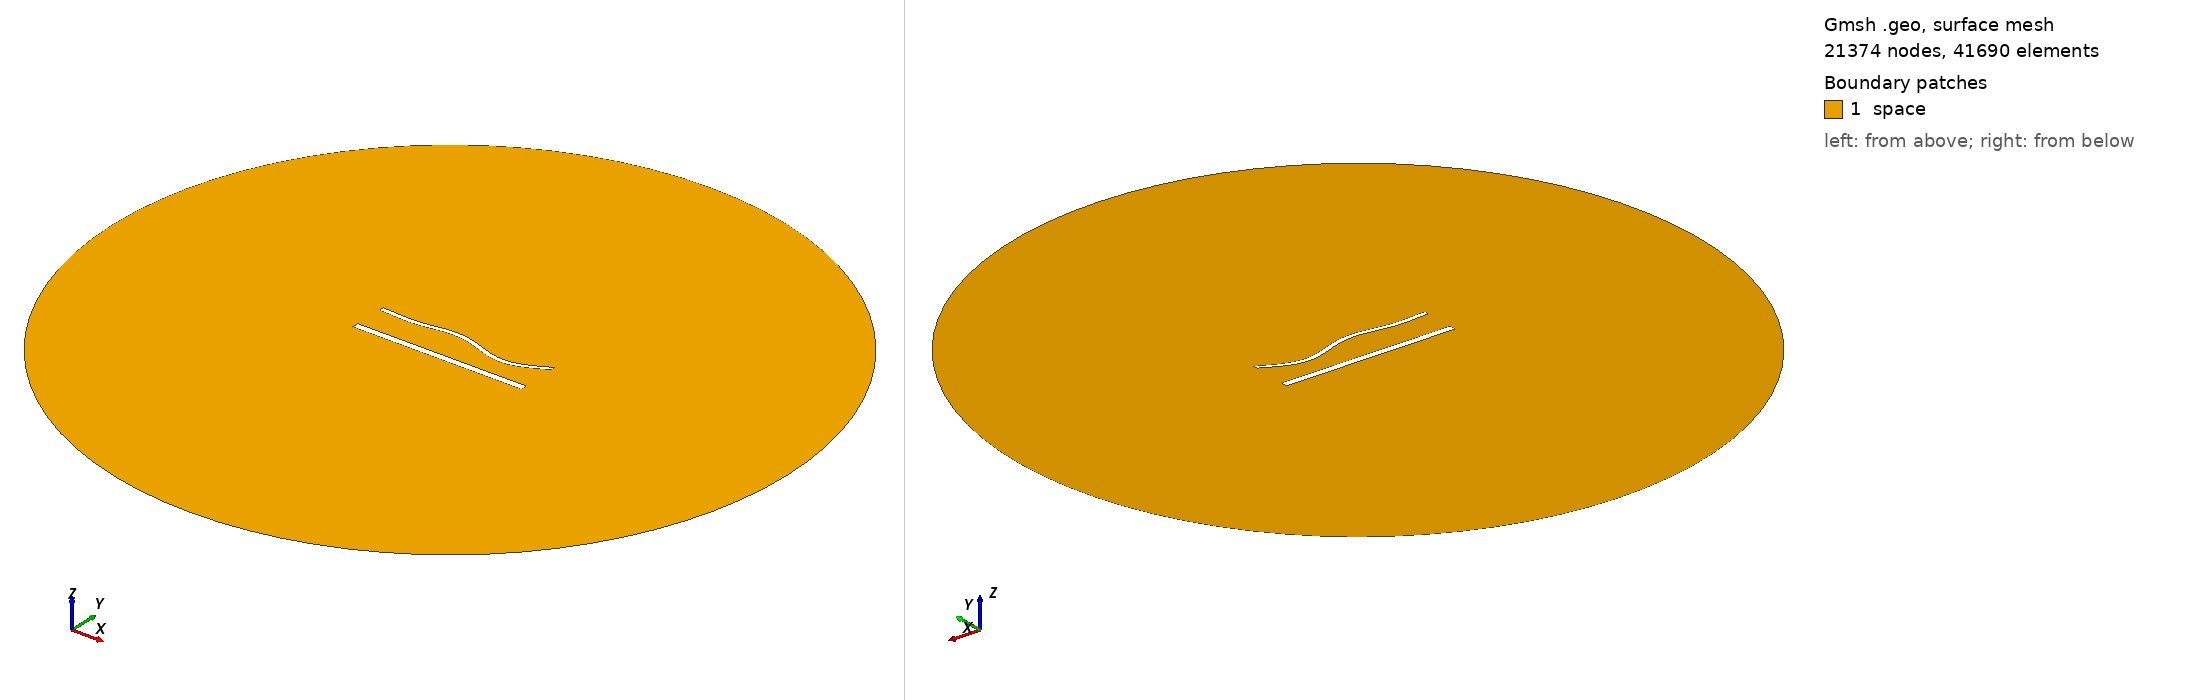

Gmsh geometry script, surface-meshed: 21374 nodes, 41690 surface elements. Boundary patches (legend numbers): 1 space. Left view from above one corner, right view from below the opposite corner. Legend entries are the model's physical surfaces. The drawing asked Gmsh for element sizes between 1% and 20% of the model's largest extent; the script's own settings can give other sizes.

=== 1636.geo (drawn) ===
//---------------------------------------
// Geometry kernel
//---------------------------------------

SetFactory("OpenCASCADE");



//---------------------------------------
// Parameters of the geometry
//---------------------------------------

// Overetch of the upper plate
overetch = 0.5;

// Distance between the plates
distance = 20.0;

// Discretization over the x axis (for the deformation)
nx = 50; 

// Length of the plate
L = 100 - overetch; 

// Number of modes
n = 4; 

// 1st mode coefficient
coeff(1) = -1.5;
beta(1) = 0.596864 * 3.1415926535 / L;

// 2nd mode coefficient
coeff(2) = 0.0;
beta(2) = 1.49418 * 3.1415926535 / L;

// 3rd mode coefficient
coeff(3) = 1.5;
beta(3) = 2.50025 * 3.1415926535 / L;

// 4th mode coefficient
coeff(4) = -1.5;
beta(4) = 3.49999 * 3.1415926535 / L;



//---------------------------------------
// Upper plate (deformed rectangle)
//---------------------------------------

// Coordiantes of the upper plate
xmin = -50;
xmax = 50 - overetch;

// Height of the upper plate
yheight = 4 - 2 * overetch;

// Indexes of the points
UpperID[] = {};
LowerID[] = {};
LeftID[] = {};
RightID[] = {};

// Point index
p = 1;

// Horizontal edges
For i In {1:nx}
    x = xmin + (i-1)*(xmax - xmin)/(nx-1);

    y_bottom = distance / 2 + overetch;
    For j In {1:n}
        C = (Cosh(beta(j)*L) + Cos(beta(j)*L)) / (Sinh(beta(j)*L) + Sin(beta(j)*L));
        y_bottom  = y_bottom + coeff(j) * (Cosh(beta(j)*(x+50)) - Cos(beta(j)*(x+50)) - C * (Sinh(beta(j)*(x+50)) - Sin(beta(j)*(x+50))));
    EndFor

    y_top = y_bottom + yheight;

    Point(p) = {x, y_top, 0, 1.0};
    UpperID[i] = p;
    p = p + 1;

    Point(p) = {x, y_bottom, 0, 1.0};
    LowerID[i] = p;
    p = p + 1;
EndFor

// Create point lists
UpperPts[] = {}; LowerPts[] = {};
For i In {1:nx}
  UpperPts[] += {UpperID[i]};
  LowerPts[] += {LowerID[i]};
EndFor

// Build splines
Spline(1) = {UpperPts[]};
Spline(2) = {LowerPts[]};
Line(3) = {LowerPts[nx-1], UpperPts[nx-1]};
Line(4) = {LowerPts[0], UpperPts[0]};

// Build the plane surface
Curve Loop(1) = {2, 3, -1, -4};
Plane Surface(1) = {1};



//---------------------------------------
// Lower plate (rectangle)
//---------------------------------------

// Vertices
Point(1001) = {-50, -distance/2, 0, 1.0};
Point(1002) = { 50, -distance/2, 0, 1.0};
Point(1003) = { 50,  -distance/2 + 4, 0, 1.0};
Point(1004) = {-50,  -distance/2 + 4, 0, 1.0};

// Edges
Line(5) = {1001, 1002};
Line(6) = {1002, 1003};
Line(7) = {1003, 1004};
Line(8) = {1004, 1001};

// Plane surface
Line Loop(2) = {5, 6, 7, 8};
Plane Surface(2) = {2}; 



//---------------------------------------
// Outer (fictious) boundary
//---------------------------------------

// Points
Point(1005) = {0, 0, 0};       // Center
Point(1006) = {200, 0, 0};     // Start point
Point(1007) = {0, 200, 0};     // 90 degrees
Point(1008) = {-200, 0, 0};    // 180 degrees
Point(1009) = {0, -200, 0};    // 270 degrees

// Circle arcs (each needs start, center, end)
Circle(9) = {1006, 1005, 1007};
Circle(10) = {1007, 1005, 1008};
Circle(11) = {1008, 1005, 1009};
Circle(12) = {1009, 1005, 1006};

// Plane surface for the entire domain
Curve Loop(3) = {9, 10, 11, 12};
Surface(3) = {3};

// Subtract the plates from the whole domain to obtain the actual domain where we want to solve the equations
BooleanDifference{ Surface{3}; Delete; }{ Surface{1}; Surface{2}; Delete; }




//---------------------------------------
// Transfinite Lines/Curves
//---------------------------------------

// Set the number of points on the boundaries
r = 6;
d = 0.15;

// Plates
Transfinite Curve {1} = 50*r/4 Using Progression 1;
Transfinite Line {2} = 50*r Using Progression 1;
Transfinite Curve {3, 4} = 2*r Using Progression 1+d;
Transfinite Line {5} = 50*r/4 Using Progression 1;
Transfinite Line {7} = 50*r Using Progression 1;
Transfinite Line {6} = 2*r Using Progression 1-d;
Transfinite Line {8} = 2*r Using Progression 1+d;

// Outer boundary
Transfinite Line {9, 10, 11, 12} = 20 Using Progression 1;



//---------------------------------------
// Physical groups
//---------------------------------------                

// Physical curves (boundaries)
Physical Line("force_segment", 10) = {2};
Physical Line("upper_plate", 11) = {1, 3, 4};
Physical Line("lower_plate", 12) = {5, 6, 7, 8};
Physical Line("boundary", 20) = {9, 10, 11, 12};

// Physical Surfaces
Physical Surface("space", 30) = {3};



//---------------------------------------
// 6. Generate the Mesh
//---------------------------------------

// 2D mesh generation
Mesh 2;
